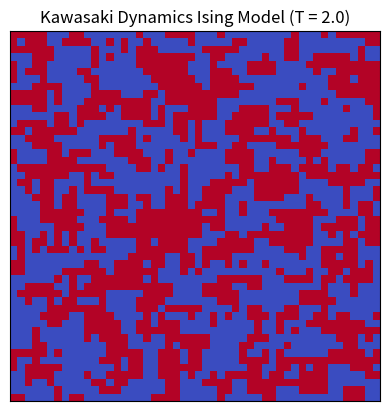

This chart was generated by the following Python code:
import numpy as np
import matplotlib.pyplot as plt
from matplotlib import animation

# ------- Parameters -------
"""
Here I define the physical parameters of the Ising model and the numerical parameters
of the simulation. One Monte Carlo sweep corresponds to L squared attempted updates.”
"""
L = 50                  # Lattice size
T = 2.0                 # Thermal energy k_B T
beta = 1.0 / T
J = 1.0
steps_per_frame = L * L # One Monte Carlo sweep per frame

"""
I initialise the lattice with random spins +-1.
In Kawasaki dynamics, the total magnetisation is conserved,
so whatever magnetisation we start with remains fixed throughout the simulation.
"""
# ------- Initialise lattice -------
rng = np.random.default_rng()

# Random initial spins (magnetisation is fixed once initialised)
spins = rng.choice([-1, 1], size=(L, L))

# ------- Helper functions -------
def neighbours_sum(x, y):
    """
    Sum of nearest neighbours with periodic boundary conditions.
    This function computes the local field acting on a spin from its four nearest neighbours.
    Periodic boundary conditions are implemented using modulo arithmetic.
    """
    return (
        spins[(x + 1) % L, y] +
        spins[(x - 1) % L, y] +
        spins[x, (y + 1) % L] +
        spins[x, (y - 1) % L]
    )

def deltaE_kawasaki(x1, y1, x2, y2):
    """
    Energy change for exchanging spins at (x1,y1) and (x2,y2)
    Computed as a simultaneous exchange.

    This function computes the energy change associated with exchanging two spins.
    I use the simultaneous-exchange picture rather than two consecutive flips.
    If the two randomly chosen lattice sites are identical, the exchange does nothing and the energy change is zero.
    """
    if x1 == x2 and y1 == y2:
        return 0.0

    """I store the values of the two spins involved in the exchange for clarity."""
    S1 = spins[x1, y1]
    S2 = spins[x2, y2]

    # If spins are equal, exchange does nothing
    """If the two spins have the same value, exchanging them leaves the configuration unchanged, so the energy change is zero."""
    if S1 == S2:
        return 0.0

    # Check if nearest neighbours
    """Here I check whether the two spins are nearest neighbours, including across periodic boundaries. This is important because their mutual bond requires special treatment."""
    nn = (
        (abs(x1 - x2) == 1 and y1 == y2) or
        (abs(y1 - y2) == 1 and x1 == x2) or
        (abs(x1 - x2) == L - 1 and y1 == y2) or
        (abs(y1 - y2) == L - 1 and x1 == x2)
    )

    """
    If the spins are nearest neighbours, I subtract their mutual interaction. This is because exchanging two spins does not change their product, so their bond energy cancels out.
    If the spins are not neighbours, all their nearest-neighbour bonds contribute normally to the energy change.
    Based on the condition, it gives the total energy change from exchanging the two spins. Only bonds connecting each spin to the rest of the lattice contribute.
    """
    if nn:
        # Exclude each other from neighbour sums
        n1 = neighbours_sum(x1, y1) - S2
        n2 = neighbours_sum(x2, y2) - S1
    else:
        n1 = neighbours_sum(x1, y1)
        n2 = neighbours_sum(x2, y2)

    return 2 * J * (S1 * n1 + S2 * n2)

def kawasaki_step():
    """
    Single Kawasaki update.
    I randomly select two lattice sites where a possible spin exchange will be attempted,
    compute the energy change associated with exchanging the two spins.
    """
    x1, y1 = rng.integers(0, L, size=2)
    x2, y2 = rng.integers(0, L, size=2)

    dE = deltaE_kawasaki(x1, y1, x2, y2)

    """
    If the energy decreases or stays the same, the exchange is accepted unconditionally.
    If the energy increases, the exchange is accepted with Metropolis probability, ensuring detailed balance.
    """
    if dE <= 0:
        spins[x1, y1], spins[x2, y2] = spins[x2, y2], spins[x1, y1]
    else:
        if rng.random() < np.exp(-beta * dE):
            spins[x1, y1], spins[x2, y2] = spins[x2, y2], spins[x1, y1]

# ------- Animation update -------
def update(frame):
    """
    Each animation frame corresponds to one Monte Carlo sweep, after which the spin configuration is updated on the screen.
    """
    for _ in range(steps_per_frame):
        kawasaki_step()
    im.set_data(spins)
    return [im]

# ------- Plot setup -------
"""
I visualise the lattice using a colour map where red and blue correspond to spin up and spin down.
The title indicates the dynamics and temperature, and I remove axis ticks for clarity.
"""
fig, ax = plt.subplots()
im = ax.imshow(
    spins,
    cmap="coolwarm",
    vmin=-1,
    vmax=1,
    animated=True
)

ax.set_title(f"Kawasaki Dynamics Ising Model (T = {T})")
ax.set_xticks([])
ax.set_yticks([])

# ------- Run animation -------
"""
Finally, I run the animation to visualise the time evolution of the Kawasaki dynamics
"""
ani = animation.FuncAnimation(
    fig,
    update,
    frames=200,
    interval=50,
    blit=True
)

plt.show()
